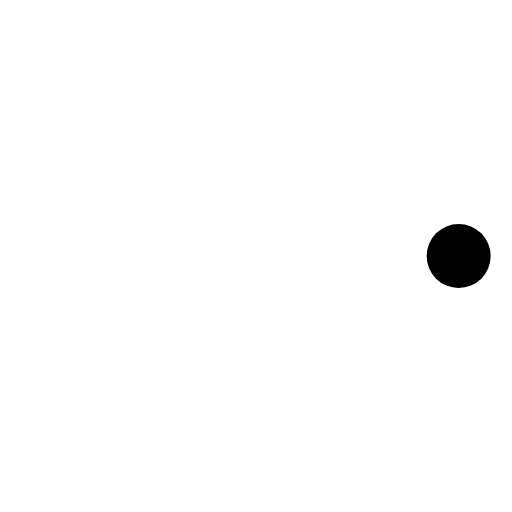
t = 0.00 s
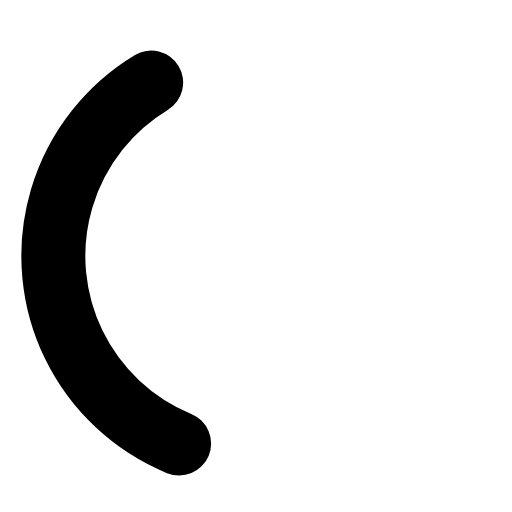
t = 0.36 s
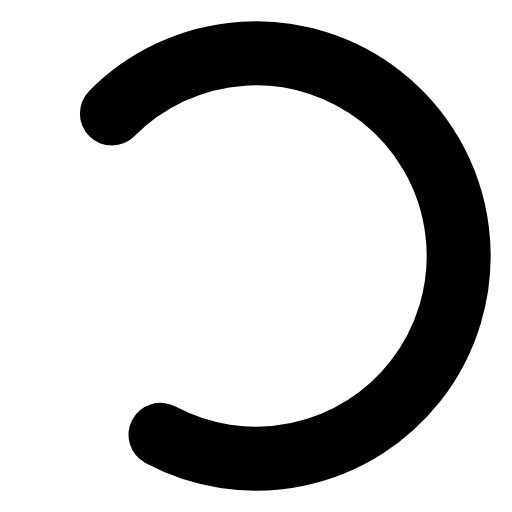
t = 0.71 s
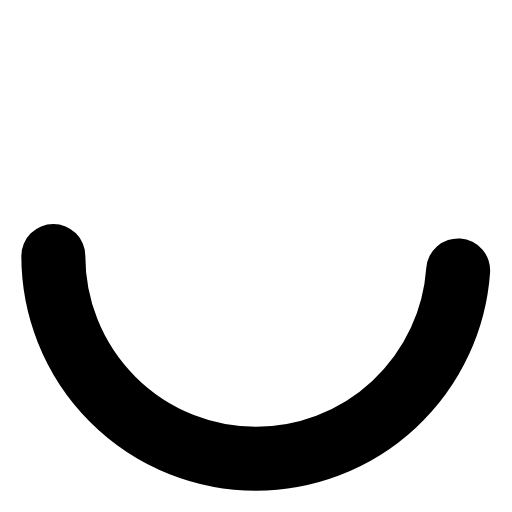
t = 1.00 s
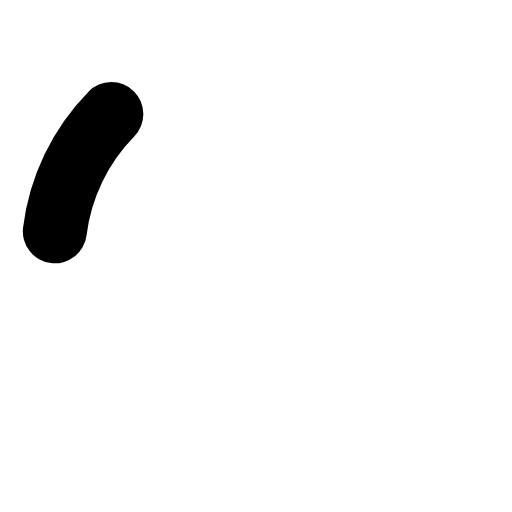
t = 1.25 s
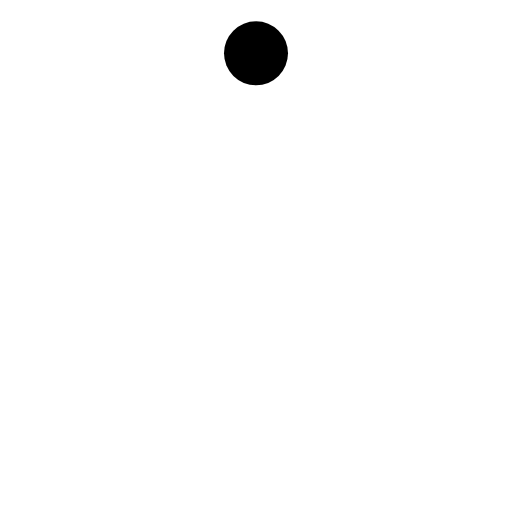
t = 1.50 s

The animated SVG that drew these frames (rendered in a browser with its animation timeline set to each time). Animation: 3 SMIL elements (animate=2,animateTransform=1); one cycle of 2.00 s, repeats indefinitely.

<svg xmlns="http://www.w3.org/2000/svg" width="1em" height="1em" viewBox="0 0 24 24" class="cv-i cv-i-spinner-rolling" aria-hidden="true" role="img"><g stroke="currentColor"><circle cx="12" cy="12" r="9.5" fill="none" stroke-linecap="round" stroke-width="3"><animate attributeName="stroke-dasharray" calcMode="spline" dur="1.5s" keySplines="0.42,0,0.58,1;0.42,0,0.58,1;0.42,0,0.58,1" keyTimes="0;0.475;0.95;1" repeatCount="indefinite" values="0 150;42 150;42 150;42 150"/><animate attributeName="stroke-dashoffset" calcMode="spline" dur="1.5s" keySplines="0.42,0,0.58,1;0.42,0,0.58,1;0.42,0,0.58,1" keyTimes="0;0.475;0.95;1" repeatCount="indefinite" values="0;-16;-59;-59"/></circle><animateTransform attributeName="transform" dur="2s" repeatCount="indefinite" type="rotate" values="0 12 12;360 12 12"/></g></svg>